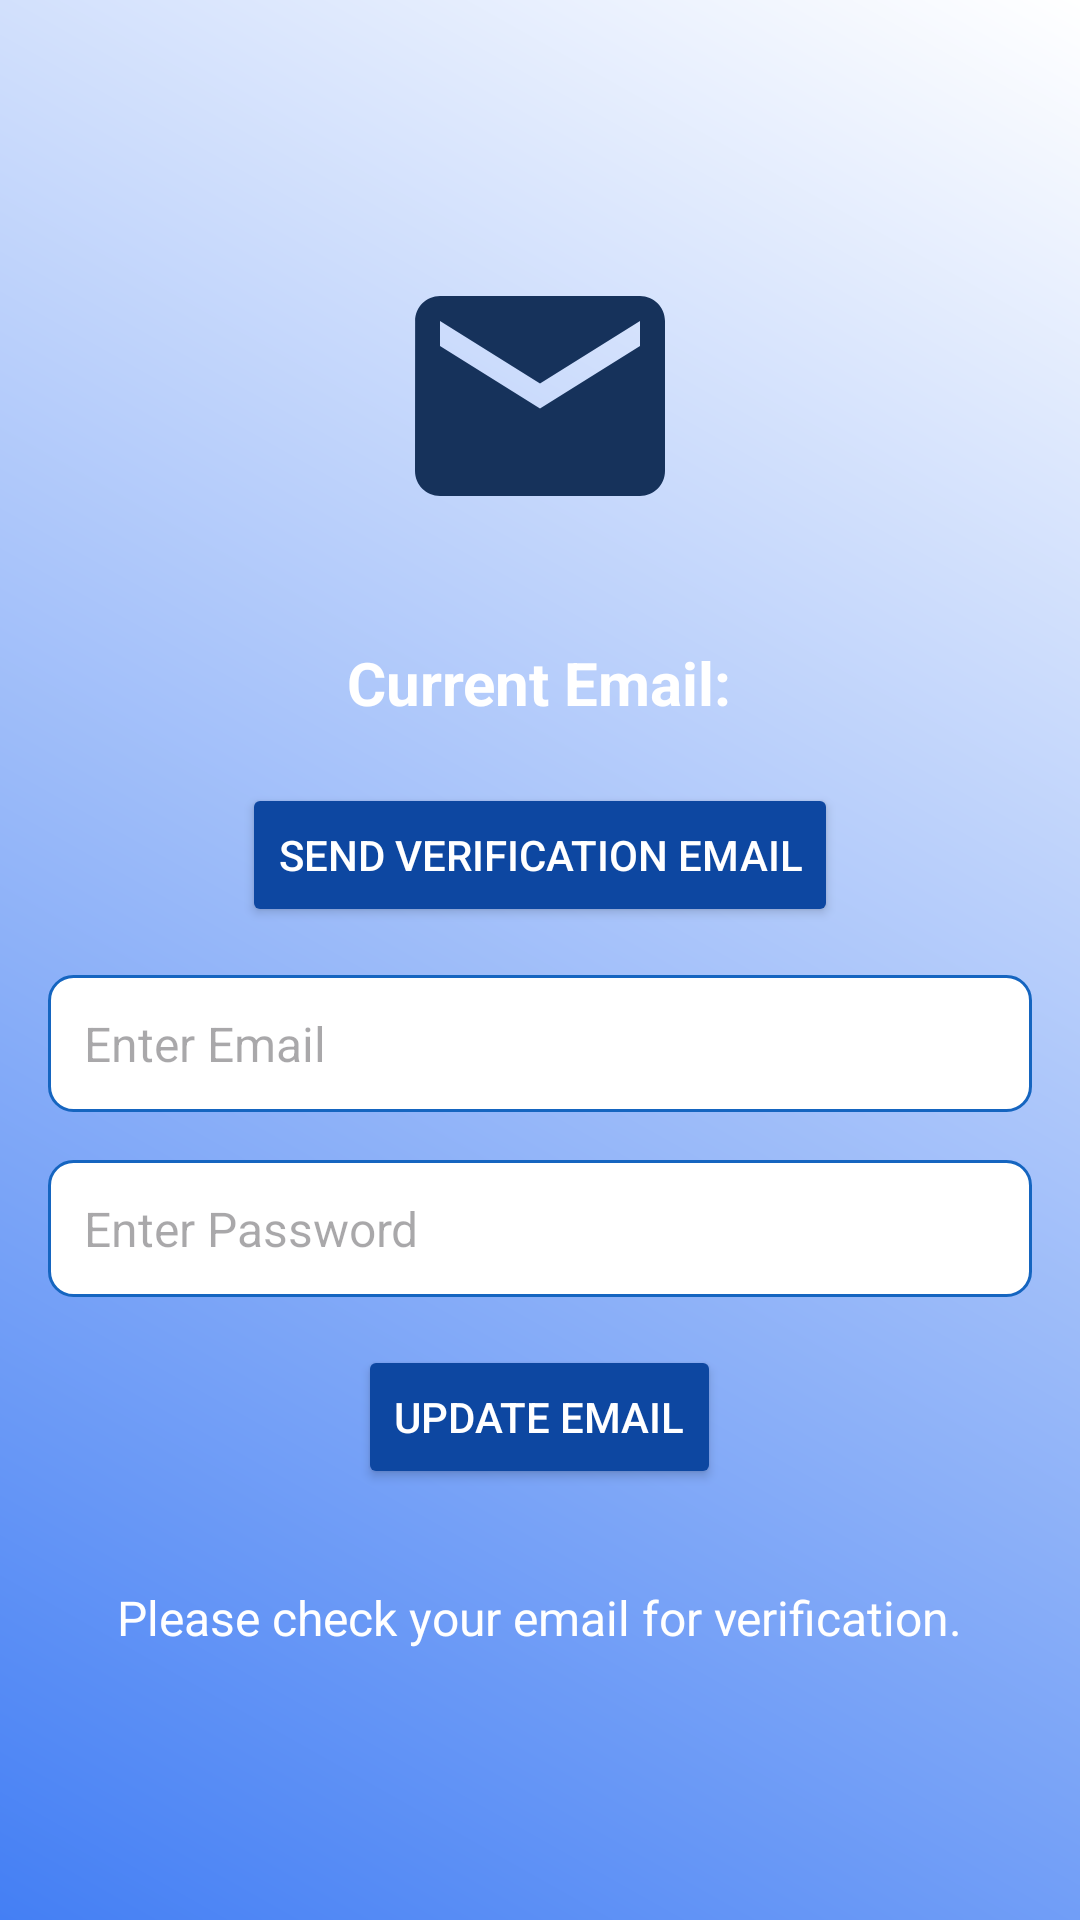

The Android layout XML behind this screen, and the referenced resources:
<!-- AndroidManifest.xml: application theme Theme.QuickTrip -->
<!-- res/layout/activity_confirm_email.xml -->
<?xml version="1.0" encoding="utf-8"?>
<LinearLayout xmlns:android="http://schemas.android.com/apk/res/android"
    android:layout_width="match_parent"
    android:layout_height="match_parent"
    android:orientation="vertical"
    android:padding="16dp"
    android:gravity="center"
    android:background="@drawable/background_gradient">

    <ImageView
        android:layout_width="100dp"
        android:layout_height="100dp"
        android:src="@drawable/baseline_email_24"
        android:contentDescription="Email Icon"
        android:layout_gravity="center_horizontal"
        android:layout_marginBottom="24dp"/>

    <TextView
        android:id="@+id/textViewCurrentEmail"
        android:layout_width="wrap_content"
        android:layout_height="wrap_content"
        android:text="Current Email:"
        android:textColor="@color/white"
        android:textSize="20sp"
        android:layout_gravity="center_horizontal"
        android:padding="8dp"
        android:layout_marginBottom="12dp"
        android:textStyle="bold"/>

    <Button
        android:id="@+id/buttonVerifyEmail"
        android:layout_width="wrap_content"
        android:layout_height="wrap_content"
        android:text="Send Verification Email"
        android:textColor="@color/white"
        android:backgroundTint="@color/primaryColorDark"
        android:padding="12dp"
        android:layout_gravity="center_horizontal"
        android:layout_marginBottom="16dp"/>


    <EditText
        android:id="@+id/editTextNewEmail"
        android:layout_width="match_parent"
        android:layout_height="wrap_content"
        android:hint="Enter Email"
        android:textColor="@color/black"
        android:inputType="textEmailAddress"
        android:background="@drawable/edit_text_background"
        android:padding="12dp"
        android:textSize="16sp"
        android:layout_marginBottom="16dp"/>

    <EditText
        android:id="@+id/editTextPassword"
        android:layout_width="match_parent"
        android:layout_height="wrap_content"
        android:hint="Enter Password"
        android:inputType="textPassword"
        android:textColor="@color/black"
        android:background="@drawable/edit_text_background"
        android:padding="12dp"
        android:textSize="16sp"
        android:layout_marginBottom="16dp"/>

    <Button
        android:id="@+id/buttonUpdateEmail"
        android:layout_width="wrap_content"
        android:layout_height="wrap_content"
        android:text="Update Email"
        android:textColor="@color/white"
        android:backgroundTint="@color/primaryColorDark"
        android:padding="12dp"
        android:layout_gravity="center_horizontal"
        android:layout_marginBottom="24dp"/>

    <TextView
        android:id="@+id/textViewVerificationMessage"
        android:layout_width="wrap_content"
        android:layout_height="wrap_content"
        android:text="Please check your email for verification."
        android:textSize="16sp"
        android:textColor="@color/white"
        android:padding="8dp"
        android:layout_gravity="center_horizontal"
        android:visibility="visible"/>

</LinearLayout>
<!-- resources referenced by this layout -->
<resources>
  <color name="black">#FF000000</color>
  <color name="primaryColorDark">#0D47A1</color>
  <color name="white">#FFFFFF</color>
  <!-- drawable background_gradient (drawable) -->
  <?xml version="1.0" encoding="utf-8"?>
  <layer-list xmlns:android="http://schemas.android.com/apk/res/android">
      <item>
          <shape android:shape="rectangle">
              <gradient
                  android:startColor="#447FF4"
                  android:endColor="@color/white"
                  android:angle="45"/>
          </shape>
      </item>
  </layer-list>
  <!-- drawable baseline_email_24 (drawable) -->
  <vector xmlns:android="http://schemas.android.com/apk/res/android" android:height="24dp" android:tint="#16325B" android:viewportHeight="24" android:viewportWidth="24" android:width="24dp">
        
      <path android:fillColor="@android:color/white" android:pathData="M20,4L4,4c-1.1,0 -1.99,0.9 -1.99,2L2,18c0,1.1 0.9,2 2,2h16c1.1,0 2,-0.9 2,-2L22,6c0,-1.1 -0.9,-2 -2,-2zM20,8l-8,5 -8,-5L4,6l8,5 8,-5v2z"/>
      
  </vector>
  <!-- drawable edit_text_background (drawable) -->
  <?xml version="1.0" encoding="utf-8"?>
  <shape xmlns:android="http://schemas.android.com/apk/res/android">
      <solid android:color="@android:color/white" /> 
      <corners android:radius="8dp" /> 
      <stroke
          android:width="1dp"
          android:color="@color/primaryColor" /> 
  </shape>
  <style name="Theme.QuickTrip" parent="Base.Theme.QuickTrip" />
  <color name="primaryColor">#1565C0</color>
  <style name="Base.Theme.QuickTrip" parent="Theme.Material3.DayNight.NoActionBar">
          
          
          <item name="android:statusBarColor">@color/black</item>
      </style>
</resources>
